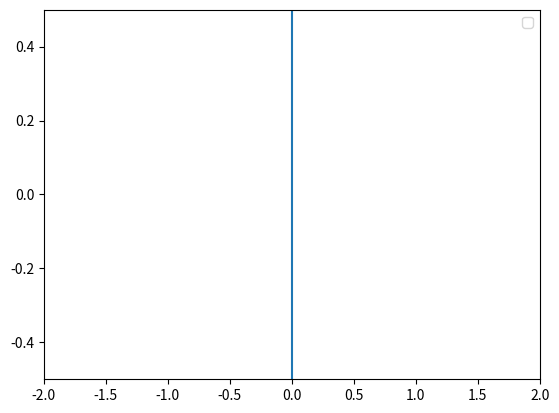

This chart was generated by the following Python code:
import numpy as np
import matplotlib.pyplot as plt
from matplotlib.animation import FuncAnimation

# system params
m = 1.0
# c = 0.5
k_pos = 2.0  # normal spring
k_neg = -1.0  # negative stiffness
dt = 0.02
c = 2.2 * np.sqrt(k_pos * m)

# initial state
x_pos, vx_pos = 0.8, 0.0
y_pos, vy_pos = 0.0, 0.0
x_wall = 0.0
y_wall = 0.0

fig, ax = plt.subplots()
ax.set_xlim(-2, 2)
ax.set_ylim(-0.5, 0.5)

# draw wall
ax.axvline(x_wall)

# points
(pt_pos,) = ax.plot([], [], "o")

ax.legend()


def step(x, v, k):
    # spring-damper force: F = -k(x-xw) - c*v
    a = (-k * (x - x_wall) - c * v) / m
    v = v + a * dt
    x = x + v * dt
    return x, v


def step_y(y, v, k):
    # spring-damper force: F = -k(y-yw) - c*v
    a = (-k * (y - y_wall) - c * v) / m
    v = v + a * dt
    y = y + v * dt
    return y, v


krange = list(range(150, 520))


def mouse_move(event):
    global x_pos, vx_pos, k_pos, x_wall, y_wall, y_pos, vy_pos

    x, y = event.xdata, event.ydata
    if x is not None and y is not None:
        x_wall = x
        y_wall = y
        x_pos, vx_pos = step(x_pos, vx_pos, k_pos)
        y_pos, vy_pos = step_y(y_pos, vy_pos, k_pos)
        pt_pos.set_data([x_pos], [y_pos])

        plt.draw()


def change_k(event):
    global k_pos
    if event.key == "up":
        k_pos = 2.0
    elif event.key == "down":
        k_pos = -1.0
    print(f"Current k: {k_pos}")


plt.connect("motion_notify_event", mouse_move)
plt.connect("key_press_event", change_k)
plt.show()
